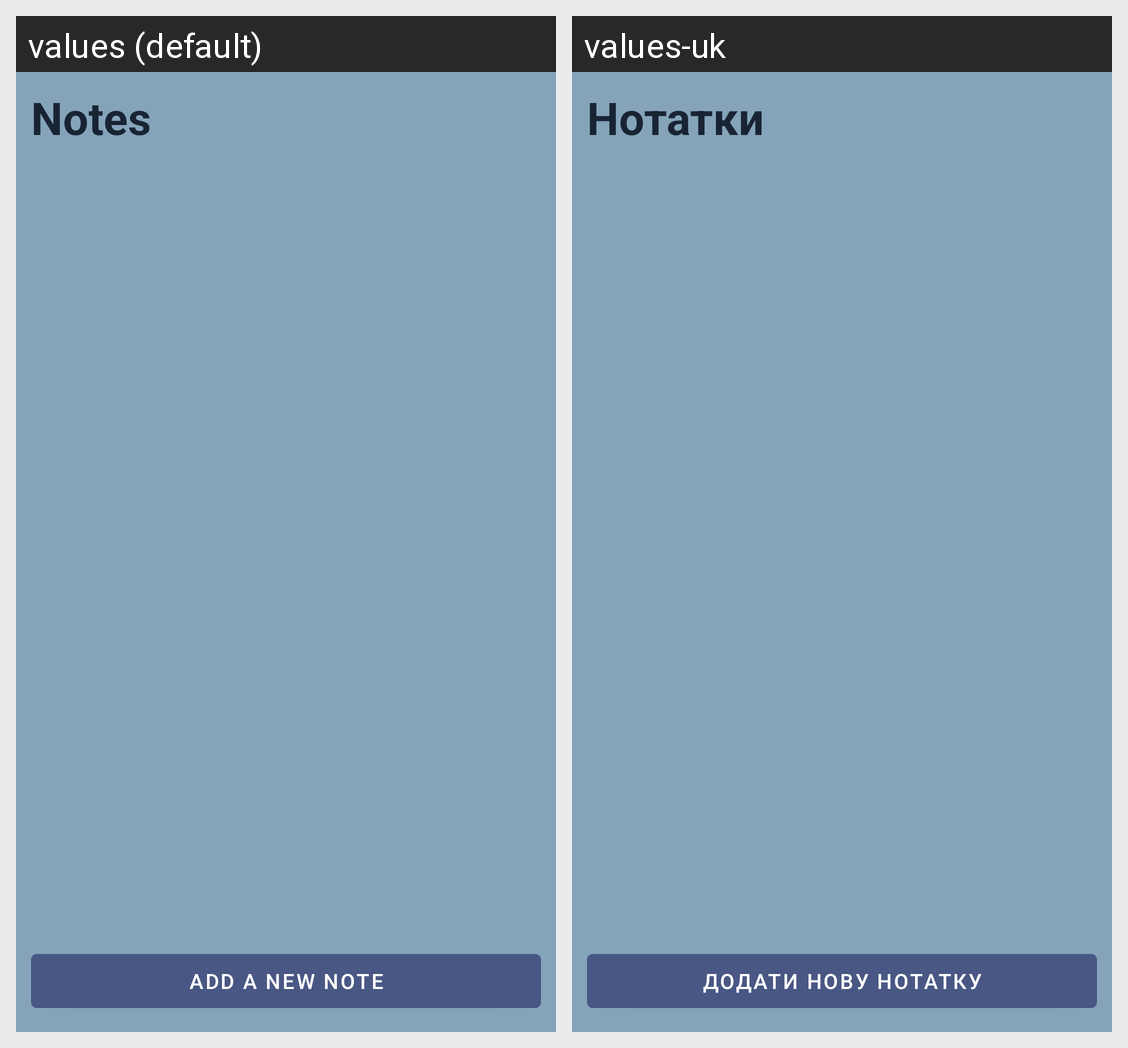

Strings drawn on this Android screen and how each of the app's shown locales translates them:
Android screen res/layout/activity_main.xml rendered under 2 locales, left to right: values (default), values-uk. Device: Nexus 5 (rendered at 1080×1920; each locale shown at half size, 540×960, under a caption strip naming it); theme Theme.SvyrydenkoNure4.
Strings drawn on this screen, with the default value and each locale's value (text and hints the layout hard-codes, and strings that could not be matched under every locale, appear in the picture but are not listed):

notes
  values: Notes
  values-uk: Нотатки

addnote
  values: Add a new note
  values-uk: Додати нову нотатку
